Run: headless pygame with SDL's dummy video driver; simulated clock (each Clock.tick advances the game by its frame time, no real sleeping); random seed 0; keys injected as events and as key.get_pressed() state; no mouse input.
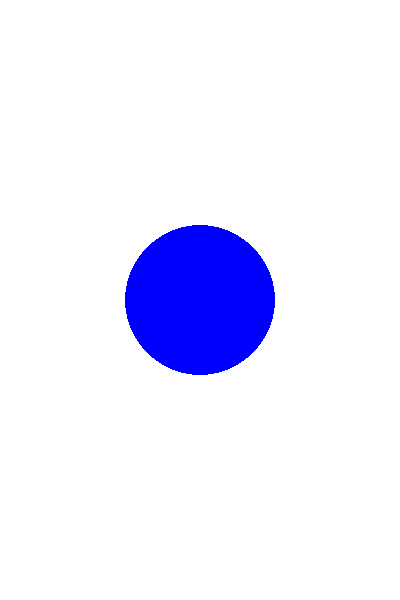
Frame 1 of 4 · flips 1–60 · no input
Frame 2 of 4 · flips 61–180 · tapped SPACE, RETURN · held RIGHT (→), D · screen unchanged from frame 1, image omitted
Frame 3 of 4 · flips 181–300 · held DOWN (↓), S · screen unchanged from frame 2, image omitted
Frame 4 of 4 · flips 301–420 · held LEFT (←), A, UP (↑), W · screen unchanged from frame 3, image omitted

The pygame program that drew these frames:

import pygame, sys, random
from pygame.locals import (
    K_UP,
    K_DOWN,
    K_LEFT,
    K_RIGHT,
    K_ESCAPE,
    KEYDOWN,
    QUIT
)
pygame.init()

#COLORS

WHITE = (255,255,255)
BLACK = (0,0,0)
RED = (255,0,0)
GREEN = (0,255,0)
BLUE = (0,0,255)

WIDTH, HEIGHT = 400, 600

screen = pygame.display.set_mode((WIDTH, HEIGHT))
running = True
FPS = 60
#Game Loop
while running:
    for event in pygame.event.get():
        if event.type == pygame.QUIT:
            running = False
        elif event.type == KEYDOWN:
            if event.key == K_ESCAPE:
                running = False
    
    screen.fill(WHITE)

    pygame.draw.circle(screen, BLUE, (200,300), 75)

    pygame.display.flip()

pygame.quit()
    
